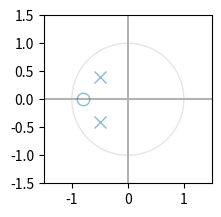

Write the Python code that produced this figure.
# -*- coding: utf-8 -*-
"""

[redacted]
"""

import numpy as np
import matplotlib.pyplot as plt
from matplotlib import patches
from matplotlib.pyplot import axvline, axhline
from collections import defaultdict


def zplane(z, p):
    """Plot the complex z-plane given zeros and poles.
    """

    # get a figure/plot
    ax = plt.subplot(2, 2, 1)

    # Add unit circle and zero axes
    unit_circle = patches.Circle((0, 0), radius=1, fill=False,
                                 color='black', ls='solid', alpha=0.1)
    ax.add_patch(unit_circle)
    axvline(0, color='0.7')
    axhline(0, color='0.7')

    # Plot the poles and set marker properties
    poles = plt.plot(p.real, p.imag, 'x', markersize=9, alpha=0.5)

    # Plot the zeros and set marker properties
    zeros = plt.plot(z.real, z.imag, 'o', markersize=9,
                     color='none', alpha=0.5,
                     markeredgecolor=poles[0].get_color(),  # same color as poles
                     )

    # Scale axes to fit
    r = 1.5 * np.amax(np.concatenate((abs(z), abs(p), [1])))
    plt.axis('scaled')
    plt.axis([-r, r, -r, r])

    plt.show()


# N = [1, 1.5, 2]
# D = [1, 0, 0]
# N = [1, 0.6]
# D = [1, 0.6, 0.2]
N = [1, 0.8]
D = [1, 1, 0.41]

zeros = np.roots(N)
poles = np.roots(D)

print(zeros)
print(poles)

zplane(zeros, poles)